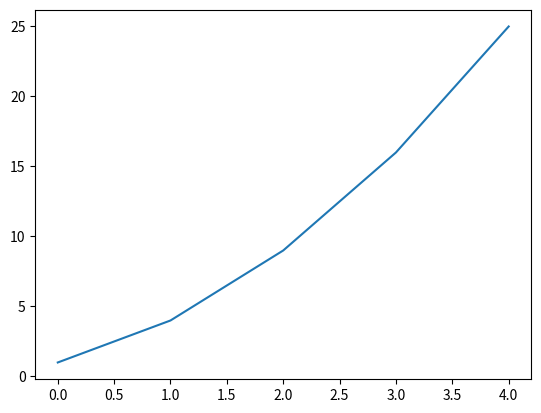
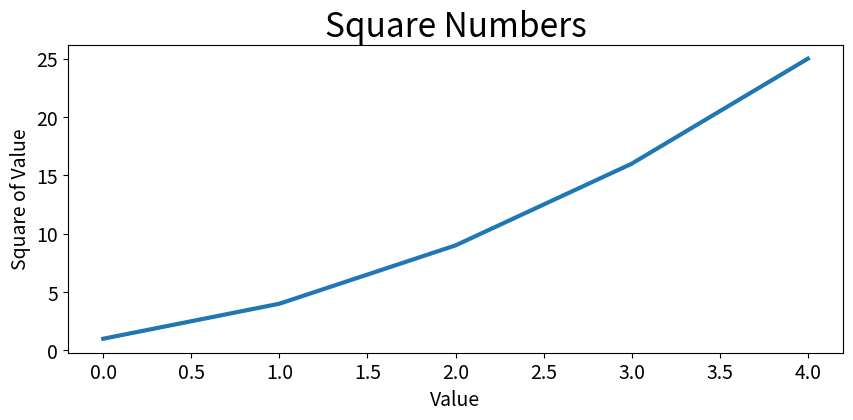
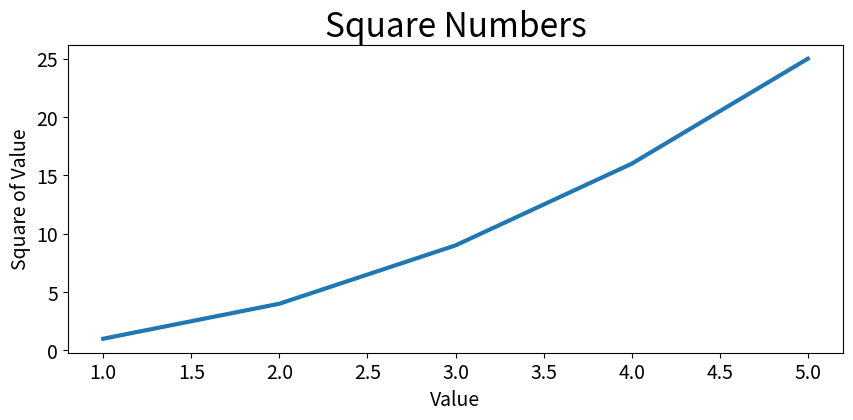
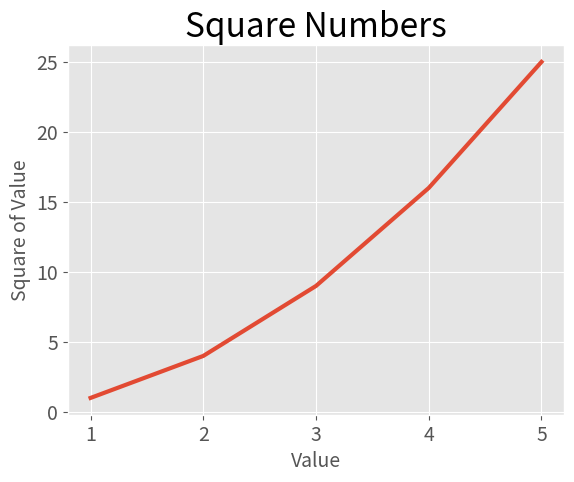
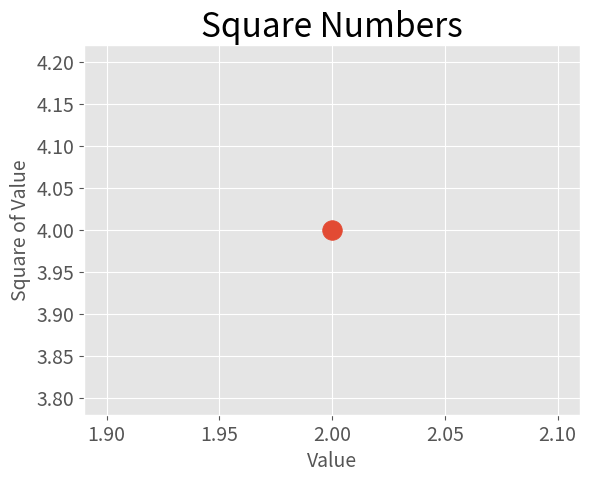
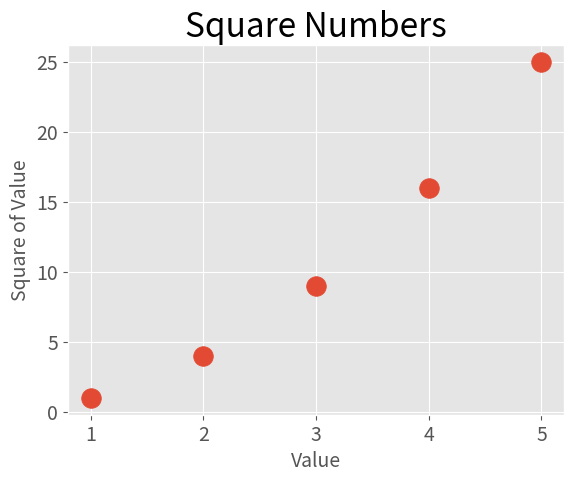
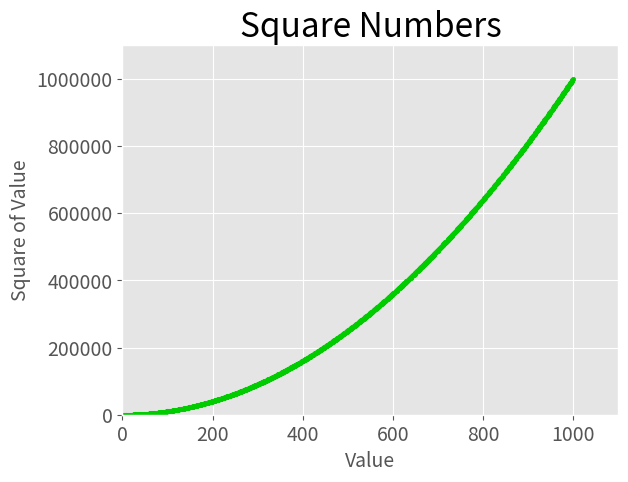
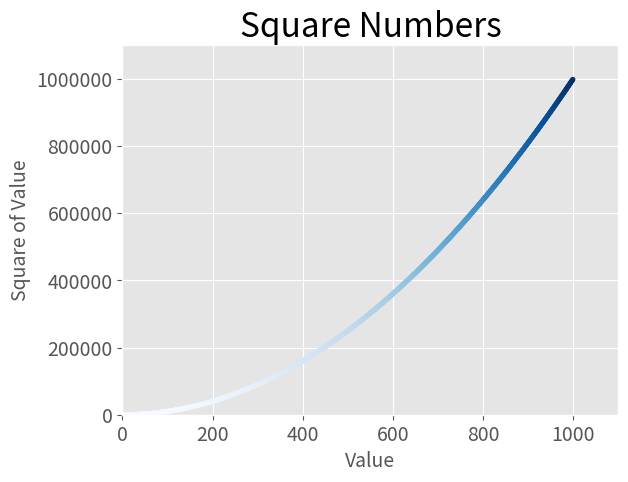

Reproduce these figures in Python, in order.
import matplotlib.pyplot as plt #modul pyplot mit alias plt


def diagramm(x_values, y_values):
    
    fig, ax = plt.subplots()
    fig.set_size_inches(10, 4)
    ax.set_title("Square Numbers", fontsize= 24)
    ax.set_xlabel("Value", fontsize=14)
    ax.set_ylabel("Square of Value", fontsize=14)
    ax.tick_params(axis="both", labelsize=14)
    
    return plt.show()

squares = [1, 4, 9, 16, 25]
fig, ax = plt.subplots() #funktion subplots zum erstellen eine oder meherer Diagramme in einer Abbildung
ax.plot(squares)
print(fig)
print(ax)
plt.show()

#bei fig und ax Änderungen vornehmen

squares = [1, 4, 9, 16, 25]

fig, ax = plt.subplots()

fig.set_size_inches(10, 4)

ax.plot(squares, linewidth= 3) # Diagramm erstellen

ax.set_title("Square Numbers", fontsize= 24)
ax.set_xlabel("Value", fontsize=14)
ax.set_ylabel("Square of Value", fontsize=14)

ax.tick_params(axis="both", labelsize=14)
plt.show()

#Diagramm startet automatisch mit "0"- korrektur mit values

squares = [1, 4, 9, 16, 25]
values = [1, 2, 3, 4, 5]
fig, ax = plt.subplots()
fig.set_size_inches(10, 4)
ax.plot(values, squares, linewidth= 3) 
ax.set_title("Square Numbers", fontsize= 24)
ax.set_xlabel("Value", fontsize=14)
ax.set_ylabel("Square of Value", fontsize=14)

ax.tick_params(axis="both", labelsize=14)
plt.show()

#vordefinierte Formatierung anwenden

# for i in plt.style.available:
#     print(i)

squares = [1, 4, 9, 16, 25]
values = [1, 2, 3, 4, 5]
plt.style.use("ggplot")
fig, ax = plt.subplots()
ax.plot(values, squares, linewidth= 3) 

ax.set_title("Square Numbers", fontsize= 24)
ax.set_xlabel("Value", fontsize=14)
ax.set_ylabel("Square of Value", fontsize=14)

ax.tick_params(axis="both", labelsize=14)

plt.show()

#scatter Darstellung

squares = [1, 4, 9, 16, 25]
values = [1, 2, 3, 4, 5]
plt.style.use("ggplot")
fig, ax = plt.subplots()
ax.scatter(2, 4, s=200)
# ax.plot(values, squares, linewidth= 3)  für die Linie!!!

ax.set_title("Square Numbers", fontsize= 24)
ax.set_xlabel("Value", fontsize=14)
ax.set_ylabel("Square of Value", fontsize=14)

ax.tick_params(axis="both", labelsize=14)

plt.show()

#eine Reihefolge von Punkten ausgeben

squares = [1, 4, 9, 16, 25]
values = [1, 2, 3, 4, 5]
plt.style.use("ggplot")
fig, ax = plt.subplots()
ax.scatter(values, squares, s=200)
# ax.plot(values, squares, linewidth= 3)  für die Linie!!!

ax.set_title("Square Numbers", fontsize= 24)
ax.set_xlabel("Value", fontsize=14)
ax.set_ylabel("Square of Value", fontsize=14)

ax.tick_params(axis="both", labelsize=14)

plt.show()

#Daten automatisch berechnen

x_values = range(1, 1000)
y_values = [x**2 for x in x_values]

fig, ax = plt.subplots()
# ax.scatter(x_values, y_values, color= "orange", s=10)
ax.scatter(x_values, y_values, color= (0, 0.8, 0), s=10) #color=(r, g, b)

ax.set_title("Square Numbers", fontsize= 24)
ax.set_xlabel("Value", fontsize=14)
ax.set_ylabel("Square of Value", fontsize=14)

ax.tick_params(axis="both", labelsize=14)

ax.axis([0, 1100, 0, 1100000]) #Nummer sehr gross, matplotlib benutzt wissenschaftliche Notation
ax.ticklabel_format(style="plain")

plt.show()


#colormap benutzen und diagramm speichern

x_values = range(1, 1000)
y_values = [x**2 for x in x_values]

fig, ax = plt.subplots()
# ax.scatter(x_values, y_values, color= "orange", s=10)
ax.scatter(x_values, y_values, c=y_values, cmap=plt.cm.Blues, s=10) #c value verbindet eine Reihenfolge values mit Farbzuordung

ax.set_title("Square Numbers", fontsize= 24)
ax.set_xlabel("Value", fontsize=14)
ax.set_ylabel("Square of Value", fontsize=14)

ax.tick_params(axis="both", labelsize=14)

ax.axis([0, 1100, 0, 1100000]) #Nummer sehr gross, matplotlib benutzt wissenschaftliche Notation
ax.ticklabel_format(style="plain")

plt.savefig("squares_plot.png", bbox_inches="tight")